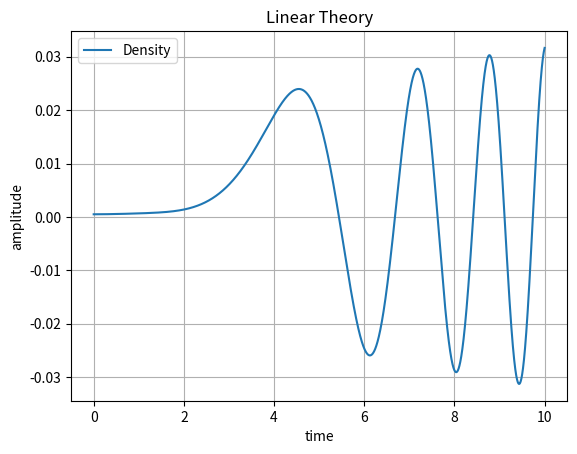

Write Python code to recreate this figure.
#!/usr/bin/env python
# -*- coding: utf-8 -*-

import numpy as np
import matplotlib.pyplot as plt
from scipy.integrate import odeint
from scipy.signal import argrelextrema

##############################################################################
# Reference:                                                                 #
# [1] Charles F. Gammie (1996). "Linear Theory of Magnetized, Viscous, Self- #
#     Gravitating Gas Disks"                                                 #
#     The Astrophysical Journal 462: 725-731                                 #
# [2] Charles F. Gammie (2001). "Nonlinear Outcome of Gravitational          #
#     Instability in Cooling, Gaseous Disks"                                 #
#     The Astrophysical Journal 553: 174-183                                 #
# [3] Sijme-Jan Paardekooper (2012). "Numerical convergence in self-         #
#     gravitating shearing sheet simulations and the stochastic nature of    #
#     disc fragmentation"                                                    #
#     Mon. Not. R. Astron. Soc. 421, 3286-3299                               #
##############################################################################

Omega = 1.0                                       # angular velocity         #
TSIM = 10. / Omega                                # simulation time          #
G = 1.0	                                          # gravitational constant   #
# background
Sigma0 = 1.0 / 40.
dSigma = Sigma0 * 5e-4
L = 1.                                            # field size               #
kx0 = -4. * np.pi                                 # wave number              #
ky0 = 2. * np.pi                                  # wave number              #
Ac = -0.75 * Omega                                # Oort's constant          #
# Oort's constant          #
Bc = (Omega + Ac)
kappa = Omega                                     # epicyclic frequency      #
# speed of sound           #
cs0 = np.pi * G * Sigma0 / kappa
# ATTENTION: Depends on Sigma0!!
dxi0 = -2.5e-4/Sigma0                             # initial xi-perturbation  #

# background vorticity     #
xi0 = 2. * Bc / Sigma0
dtSigma0 = 0.0                                    # init. vel. dens. pert.   #
nu = 0.0


# wavenumbers
def kx(t):
    global kx0, ky0, Ac
    return kx0 - 2 * Ac * ky0 * t


def k2(t):
    global ky0
    return ky0**(2.) + kx(t)**(2.)

# functions in Hunter's equation


def a(t):
    global Ac, ky0, nu
    return 4. * Ac * kx(t) * ky0 / k2(t) + k2(t) * 4. * nu / 3.


def b(t):
    global kappa, G, Sigma0, cs0, Ac, Bc, ky0
    return (kappa**(2.) - 2. * np.pi * G * Sigma0 * np.sqrt(k2(t)) +
            8. * Ac * Bc * ky0**2. / k2(t))


def c(t):
    global Sigma0, Omega, Ac, ky0
    return Sigma0**(2.) * (2. * Omega + 4. * Ac * ky0**(2.) / (k2(t)))


def c2(t):
    global Sigma0, cs0
    return 2. * cs0 * k2(t)

# functions in vorticity equation


def d(t):
    global nu
    return nu * k2(t)


def e(t):
    global xi0, nu, Sigma0
    return nu * k2(t) * xi0 / Sigma0

# function in energy/soundspeed equation


def f(t):
    global gamma, cs0
    return (gamma - 1.) / 2.

# definition of first order differential equation system


def ydash(y, t):
    global Sigma0, cs0, gamma, P0, dxi0
    # density perturbation     #
    sig = y[0]
    # derivation of dens. pert.#
    dsig = y[1]

    f0 = dsig
#  f1 = - dsig*a(t) - sig*(b(t) + gamma*P0*k2(t)) - xi*c(t) + c1*gamma*P0
    f1 = - dsig * a(t) - sig * (b(t) + cs0**(2.) * k2(t)) - dxi0 * c(t)
#  f2 = - xi*d(t) - sig*e(t)
#  return [f0,f1,f2]
    return [f0, f1]


plt.figure()

# initial conditions
# y0 = [5e-4*Sigma0,dtSigma0,dxi0]
y0 = [5e-4 * Sigma0, dtSigma0]
t = np.linspace(0, TSIM, 10000)
# solve ode
y = odeint(ydash, y0, t)

# command line output
np.savetxt('lt_isothermal.dat', y[:, :]/Sigma0)
print("Results written to lt_isothermal.dat")
plt.plot(t * Omega, y[:, 0] / Sigma0, label='Density')

# Give out local maxima and minima (time and value)
print("Maxima:", "time:", t[argrelextrema(y[:, 0] / Sigma0, np.greater)] *
      Omega, y[argrelextrema(y[:, 0] / Sigma0, np.greater),0]/Sigma0)
print("Minima:", "time:", t[argrelextrema(y[:, 0] / Sigma0, np.less)]*Omega,
      y[argrelextrema(y[:, 0] / Sigma0, np.less), 0]/Sigma0)

plt.xlabel('time')
plt.ylabel('amplitude')
plt.title('Linear Theory')
plt.legend(loc=0)
plt.grid(True)

plt.show()
